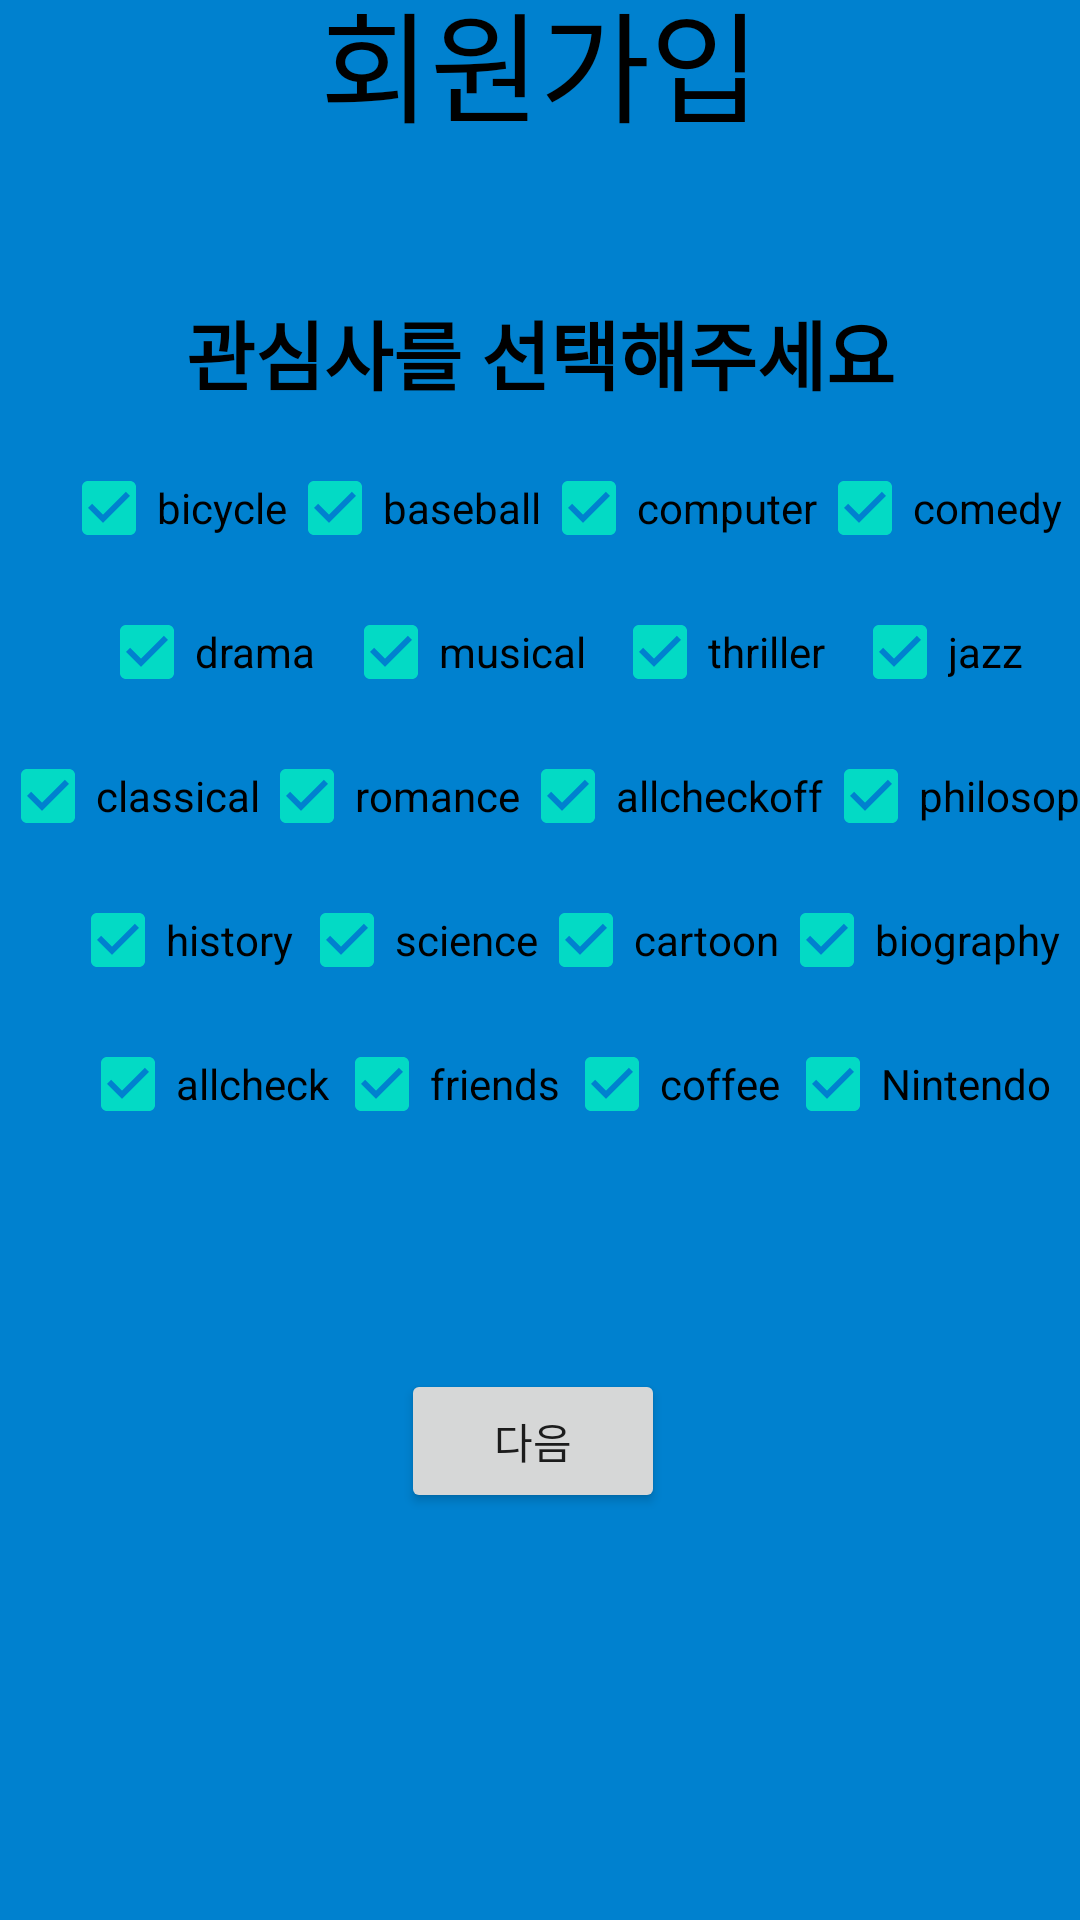

Produce the Android XML layout that renders to this screen, including the resource entries it uses.
<!-- AndroidManifest.xml: application theme Theme.GDSC6 -->
<!-- res/layout/activity_main_page3.xml -->
<?xml version="1.0" encoding="utf-8"?>
<androidx.constraintlayout.widget.ConstraintLayout xmlns:android="http://schemas.android.com/apk/res/android"
    xmlns:app="http://schemas.android.com/apk/res-auto"
    xmlns:tools="http://schemas.android.com/tools"
    android:id="@+id/next_set"
    android:layout_width="match_parent"
    android:layout_height="match_parent"
    android:background="#0081CF"
    tools:context=".mainPage3">

    <TextView
        android:id="@+id/textView7"
        android:layout_width="wrap_content"
        android:layout_height="wrap_content"
        android:layout_marginBottom="600dp"
        android:text="회원가입"
        android:textColor="#000000"
        android:textSize="40sp"
        app:layout_constraintBottom_toBottomOf="parent"
        app:layout_constraintEnd_toEndOf="parent"
        app:layout_constraintStart_toStartOf="parent"
        app:layout_constraintTop_toTopOf="parent" />

    <TextView
        android:id="@+id/textView8"
        android:layout_width="wrap_content"
        android:layout_height="wrap_content"
        android:layout_marginTop="50dp"
        android:text="관심사를 선택해주세요"
        android:textColor="#000000"
        android:textSize="25sp"
        android:textStyle="bold"
        app:layout_constraintEnd_toEndOf="parent"
        app:layout_constraintStart_toStartOf="parent"
        app:layout_constraintTop_toBottomOf="@+id/textView7" />

    <CheckBox
        android:id="@+id/checkBox"
        android:layout_width="wrap_content"
        android:layout_height="wrap_content"
        android:layout_marginStart="24dp"
        android:layout_marginTop="35dp"
        android:checked="true"
        android:text="bicycle"
        app:layout_constraintBottom_toTopOf="@+id/checkBox2"
        app:layout_constraintEnd_toStartOf="@+id/checkBox4"
        app:layout_constraintStart_toStartOf="parent"
        app:layout_constraintTop_toBottomOf="@+id/textView8" />

    <CheckBox
        android:id="@+id/checkBox2"
        android:layout_width="wrap_content"
        android:layout_height="wrap_content"
        android:layout_marginStart="24dp"
        android:checked="true"
        android:text="drama"
        app:layout_constraintBottom_toTopOf="@+id/checkBox3"
        app:layout_constraintEnd_toStartOf="@+id/checkBox5"
        app:layout_constraintStart_toStartOf="parent"
        app:layout_constraintTop_toBottomOf="@+id/checkBox" />

    <CheckBox
        android:id="@+id/checkBox3"
        android:layout_width="wrap_content"
        android:layout_height="wrap_content"
        android:layout_marginStart="24dp"
        android:checked="true"
        android:text="classical"
        app:layout_constraintBottom_toTopOf="@+id/checkBox13"
        app:layout_constraintEnd_toStartOf="@+id/checkBox6"
        app:layout_constraintStart_toStartOf="parent"
        app:layout_constraintTop_toBottomOf="@+id/checkBox2" />

    <CheckBox
        android:id="@+id/checkBox13"
        android:layout_width="wrap_content"
        android:layout_height="wrap_content"
        android:layout_marginStart="24dp"
        android:layout_marginEnd="1dp"
        android:checked="true"
        android:text="history"
        app:layout_constraintBottom_toTopOf="@+id/checkBox17"
        app:layout_constraintEnd_toStartOf="@+id/checkBox14"
        app:layout_constraintStart_toStartOf="parent"
        app:layout_constraintTop_toBottomOf="@+id/checkBox3" />

    <CheckBox
        android:id="@+id/checkBox14"
        android:layout_width="wrap_content"
        android:layout_height="wrap_content"
        android:layout_marginStart="1dp"
        android:checked="true"
        android:text="science"
        app:layout_constraintBottom_toTopOf="@+id/checkBox18"
        app:layout_constraintEnd_toStartOf="@+id/checkBox15"
        app:layout_constraintStart_toEndOf="@+id/checkBox13"
        app:layout_constraintTop_toBottomOf="@+id/checkBox6" />

    <CheckBox
        android:id="@+id/checkBox15"
        android:layout_width="wrap_content"
        android:layout_height="wrap_content"
        android:checked="true"
        android:text="cartoon"
        app:layout_constraintBottom_toTopOf="@+id/checkBox19"
        app:layout_constraintEnd_toStartOf="@+id/checkBox16"
        app:layout_constraintStart_toEndOf="@+id/checkBox14"
        app:layout_constraintTop_toBottomOf="@+id/checkBox9" />

    <CheckBox
        android:id="@+id/checkBox16"
        android:layout_width="wrap_content"
        android:layout_height="wrap_content"
        android:layout_marginEnd="7dp"
        android:checked="true"
        android:text="biography"
        app:layout_constraintBottom_toTopOf="@+id/checkBox20"
        app:layout_constraintEnd_toEndOf="parent"
        app:layout_constraintStart_toEndOf="@+id/checkBox15"
        app:layout_constraintTop_toBottomOf="@+id/checkBox12" />

    <CheckBox
        android:id="@+id/checkBox17"
        android:layout_width="wrap_content"
        android:layout_height="wrap_content"
        android:layout_marginStart="25dp"
        android:layout_marginBottom="280dp"
        android:checked="true"
        android:text="allcheck"
        app:layout_constraintBottom_toBottomOf="parent"
        app:layout_constraintEnd_toStartOf="@+id/checkBox18"
        app:layout_constraintStart_toStartOf="parent"
        app:layout_constraintTop_toBottomOf="@+id/checkBox13" />

    <CheckBox
        android:id="@+id/checkBox18"
        android:layout_width="wrap_content"
        android:layout_height="wrap_content"
        android:layout_marginBottom="280dp"
        android:checked="true"
        android:text="friends"
        app:layout_constraintBottom_toBottomOf="parent"
        app:layout_constraintEnd_toStartOf="@+id/checkBox19"
        app:layout_constraintStart_toEndOf="@+id/checkBox17"
        app:layout_constraintTop_toBottomOf="@+id/checkBox14" />

    <CheckBox
        android:id="@+id/checkBox19"
        android:layout_width="wrap_content"
        android:layout_height="wrap_content"
        android:layout_marginBottom="280dp"
        android:checked="true"
        android:text="coffee"
        app:layout_constraintBottom_toBottomOf="parent"
        app:layout_constraintEnd_toStartOf="@+id/checkBox20"
        app:layout_constraintStart_toEndOf="@+id/checkBox18"
        app:layout_constraintTop_toBottomOf="@+id/checkBox15" />

    <CheckBox
        android:id="@+id/checkBox20"
        android:layout_width="wrap_content"
        android:layout_height="wrap_content"
        android:layout_marginEnd="8dp"
        android:layout_marginBottom="280dp"
        android:checked="true"
        android:text="Nintendo"
        app:layout_constraintBottom_toBottomOf="parent"
        app:layout_constraintEnd_toEndOf="parent"
        app:layout_constraintStart_toEndOf="@+id/checkBox19"
        app:layout_constraintTop_toBottomOf="@+id/checkBox16" />

    <CheckBox
        android:id="@+id/checkBox4"
        android:layout_width="wrap_content"
        android:layout_height="wrap_content"
        android:layout_marginTop="35dp"
        android:checked="true"
        android:clickable="false"
        android:text="baseball"
        app:layout_constraintBottom_toTopOf="@+id/checkBox5"
        app:layout_constraintEnd_toStartOf="@+id/checkBox7"
        app:layout_constraintStart_toEndOf="@+id/checkBox"
        app:layout_constraintTop_toBottomOf="@+id/textView8" />

    <CheckBox
        android:id="@+id/checkBox5"
        android:layout_width="wrap_content"
        android:layout_height="wrap_content"
        android:checked="true"
        android:text="musical"
        app:layout_constraintBottom_toTopOf="@+id/checkBox6"
        app:layout_constraintEnd_toStartOf="@+id/checkBox8"
        app:layout_constraintStart_toEndOf="@+id/checkBox2"
        app:layout_constraintTop_toBottomOf="@+id/checkBox4" />

    <CheckBox
        android:id="@+id/checkBox6"
        android:layout_width="wrap_content"
        android:layout_height="wrap_content"
        android:checked="true"
        android:text="romance"
        app:layout_constraintBottom_toTopOf="@+id/checkBox14"
        app:layout_constraintEnd_toStartOf="@+id/checkBox9"
        app:layout_constraintStart_toEndOf="@+id/checkBox3"
        app:layout_constraintTop_toBottomOf="@+id/checkBox5" />

    <CheckBox
        android:id="@+id/checkBox7"
        android:layout_width="wrap_content"
        android:layout_height="wrap_content"
        android:layout_marginTop="35dp"
        android:checked="true"
        android:text="computer"
        app:layout_constraintBottom_toTopOf="@+id/checkBox8"
        app:layout_constraintEnd_toStartOf="@+id/checkBox10"
        app:layout_constraintStart_toEndOf="@+id/checkBox4"
        app:layout_constraintTop_toBottomOf="@+id/textView8" />

    <CheckBox
        android:id="@+id/checkBox8"
        android:layout_width="wrap_content"
        android:layout_height="wrap_content"
        android:checked="true"
        android:text="thriller"
        app:layout_constraintBottom_toTopOf="@+id/checkBox9"
        app:layout_constraintEnd_toStartOf="@+id/checkBox11"
        app:layout_constraintStart_toEndOf="@+id/checkBox5"
        app:layout_constraintTop_toBottomOf="@+id/checkBox7" />

    <CheckBox
        android:id="@+id/checkBox9"
        android:layout_width="wrap_content"
        android:layout_height="wrap_content"
        android:checked="true"
        android:text="allcheckoff"
        app:layout_constraintBottom_toTopOf="@+id/checkBox15"
        app:layout_constraintEnd_toStartOf="@+id/checkBox12"
        app:layout_constraintStart_toEndOf="@+id/checkBox6"
        app:layout_constraintTop_toBottomOf="@+id/checkBox8" />

    <CheckBox
        android:id="@+id/checkBox10"
        android:layout_width="wrap_content"
        android:layout_height="wrap_content"
        android:layout_marginTop="35dp"
        android:layout_marginEnd="10dp"
        android:checked="true"
        android:text="comedy"
        app:layout_constraintBottom_toTopOf="@+id/checkBox11"
        app:layout_constraintEnd_toEndOf="parent"
        app:layout_constraintStart_toEndOf="@+id/checkBox7"
        app:layout_constraintTop_toBottomOf="@+id/textView8" />

    <CheckBox
        android:id="@+id/checkBox11"
        android:layout_width="wrap_content"
        android:layout_height="wrap_content"
        android:layout_marginEnd="10dp"
        android:checked="true"
        android:text="jazz"
        app:layout_constraintBottom_toTopOf="@+id/checkBox12"
        app:layout_constraintEnd_toEndOf="parent"
        app:layout_constraintStart_toEndOf="@+id/checkBox8"
        app:layout_constraintTop_toBottomOf="@+id/checkBox10" />

    <CheckBox
        android:id="@+id/checkBox12"
        android:layout_width="wrap_content"
        android:layout_height="wrap_content"
        android:layout_marginEnd="10dp"
        android:checked="true"
        android:text="philosophy"
        app:layout_constraintBottom_toTopOf="@+id/checkBox16"
        app:layout_constraintEnd_toEndOf="parent"
        app:layout_constraintStart_toEndOf="@+id/checkBox9"
        app:layout_constraintTop_toBottomOf="@+id/checkBox11" />

    <Button
        android:id="@+id/button2"
        android:layout_width="wrap_content"
        android:layout_height="wrap_content"
        android:layout_marginStart="159dp"
        android:layout_marginTop="83dp"
        android:layout_marginEnd="164dp"
        android:layout_marginBottom="148dp"
        android:text="다음"
        app:layout_constraintBottom_toBottomOf="parent"
        app:layout_constraintEnd_toEndOf="parent"
        app:layout_constraintStart_toStartOf="parent"
        app:layout_constraintTop_toBottomOf="@+id/checkBox18" />
</androidx.constraintlayout.widget.ConstraintLayout>
<!-- resources referenced by this layout -->
<resources>
  <style name="Theme.GDSC6" parent="Theme.MaterialComponents.DayNight.DarkActionBar">
          
          <item name="colorPrimary">@color/purple_500</item>
          <item name="colorPrimaryVariant">@color/purple_700</item>
          <item name="colorOnPrimary">@color/white</item>
          
          <item name="colorSecondary">@color/teal_200</item>
          <item name="colorSecondaryVariant">@color/teal_700</item>
          <item name="colorOnSecondary">@color/black</item>
          
          <item name="android:statusBarColor" tools:targetApi="l">?attr/colorPrimaryVariant</item>
          
      </style>
  <!-- not gathered from this repository: default colours our renderer supplied (Android Studio template values) -->
  <color name="purple_500">#FF6200EE</color>
  <color name="purple_700">#FF3700B3</color>
  <color name="teal_200">#FF03DAC5</color>
  <color name="teal_700">#FF018786</color>
  <color name="black">#FF000000</color>
  <color name="white">#FFFFFFFF</color>
</resources>
